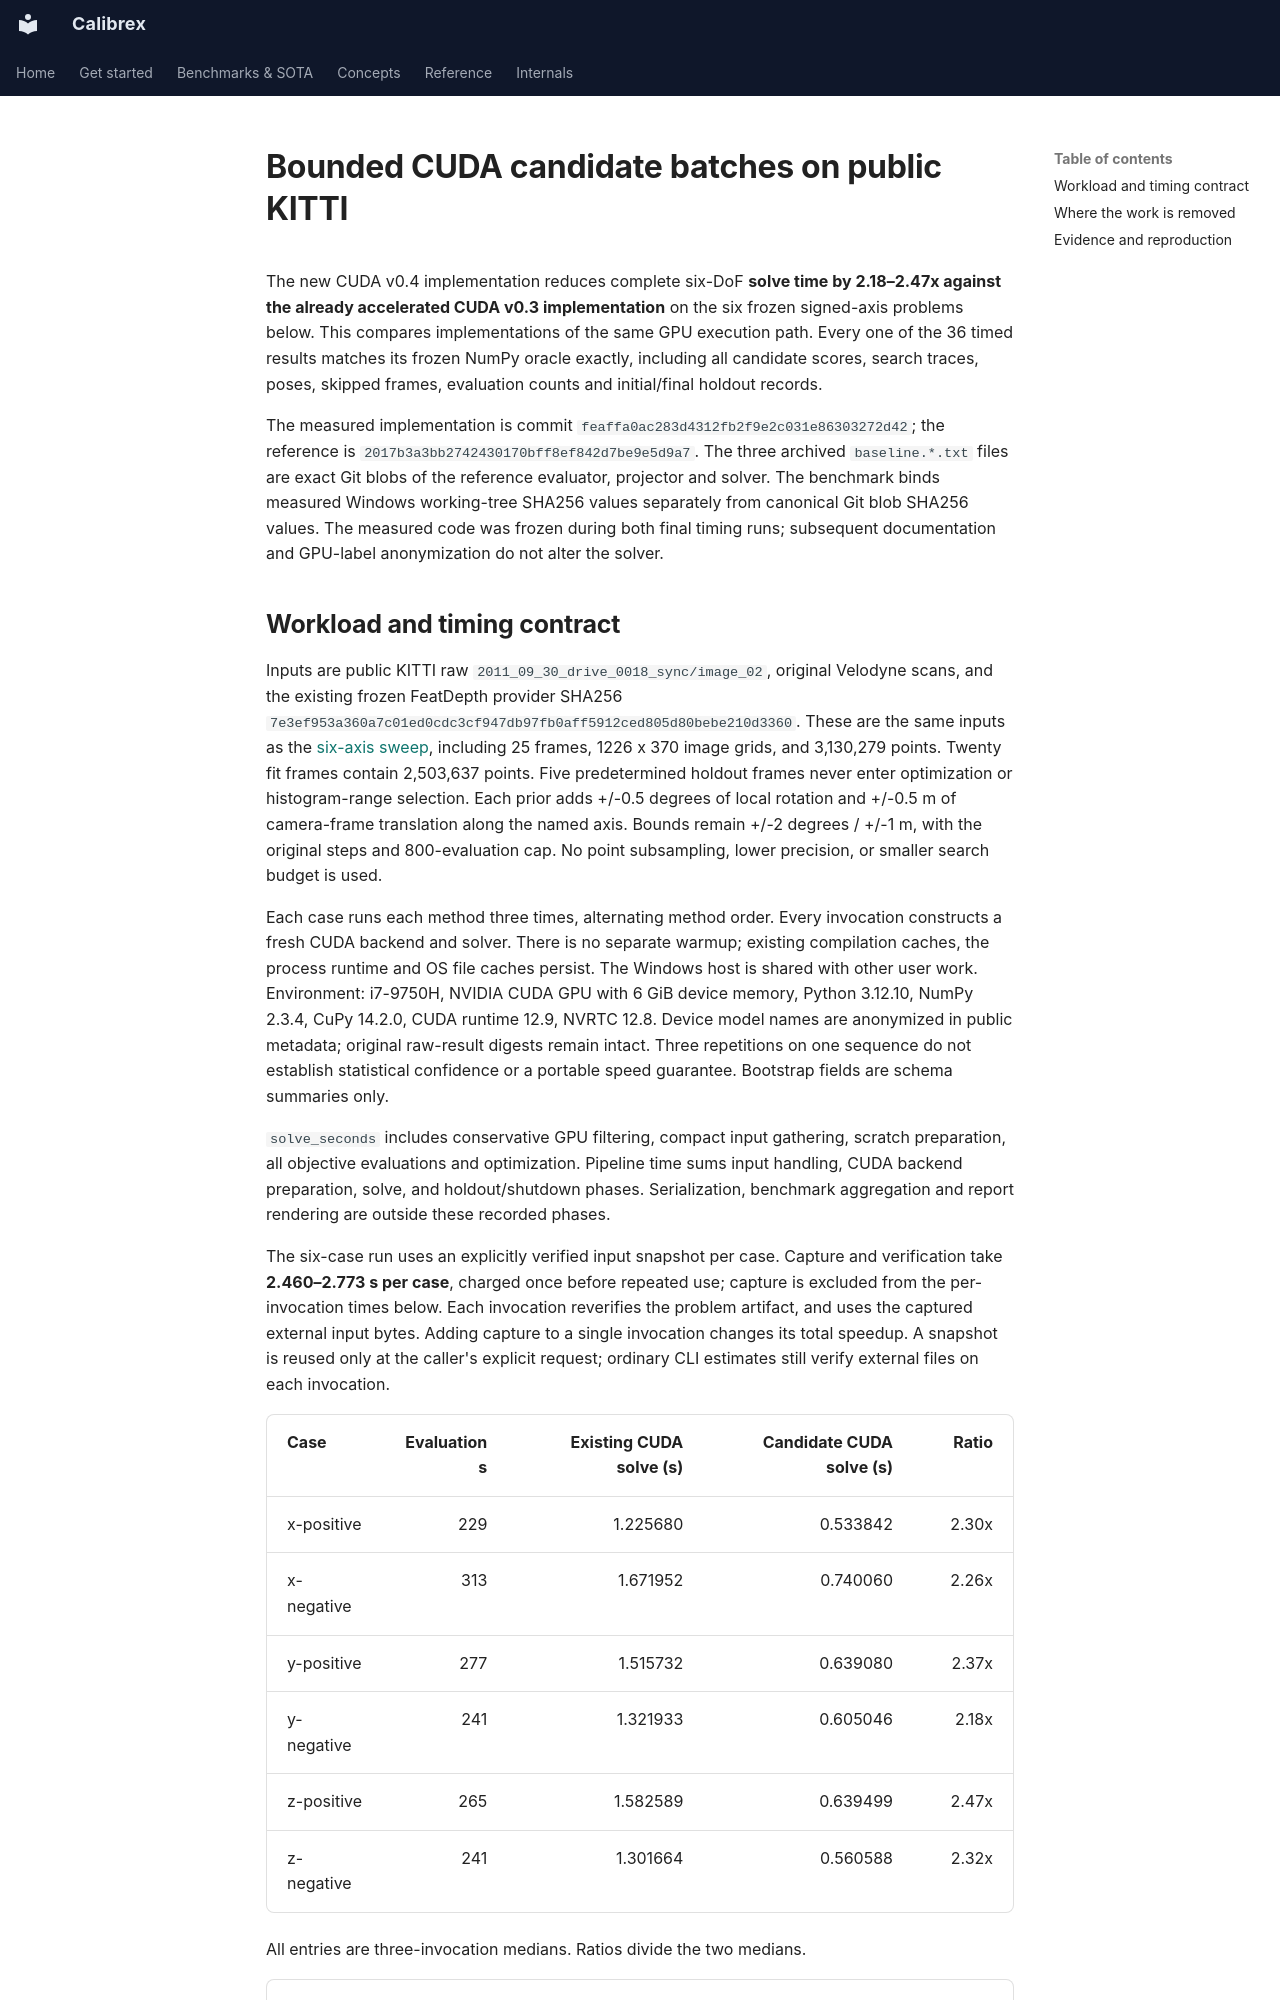

repository: rsasaki0109/Calibrex · page: assets/cuda_candidates/index.html · generator: mkdocs

# Bounded CUDA candidate batches on public KITTI

The new CUDA v0.4 implementation reduces complete six-DoF **solve time by
2.18–2.47x against the already accelerated CUDA v0.3 implementation** on the
six frozen signed-axis problems below. This compares implementations of the
same GPU execution path. Every one of the 36 timed results matches its frozen
NumPy oracle exactly, including all candidate scores, search traces, poses,
skipped frames, evaluation counts and initial/final holdout records.

The measured implementation is commit
`feaffa0ac283d4312fb2f9e2c031e86303272d42`; the reference is
`2017b3a3bb2742430170bff8ef842d7be9e5d9a7`. The three archived `baseline.*.txt`
files are exact Git blobs of the reference evaluator, projector and solver.
The benchmark binds measured Windows working-tree SHA256 values separately
from canonical Git blob SHA256 values. The measured code was frozen during
both final timing runs; subsequent documentation and GPU-label anonymization
do not alter the solver.
